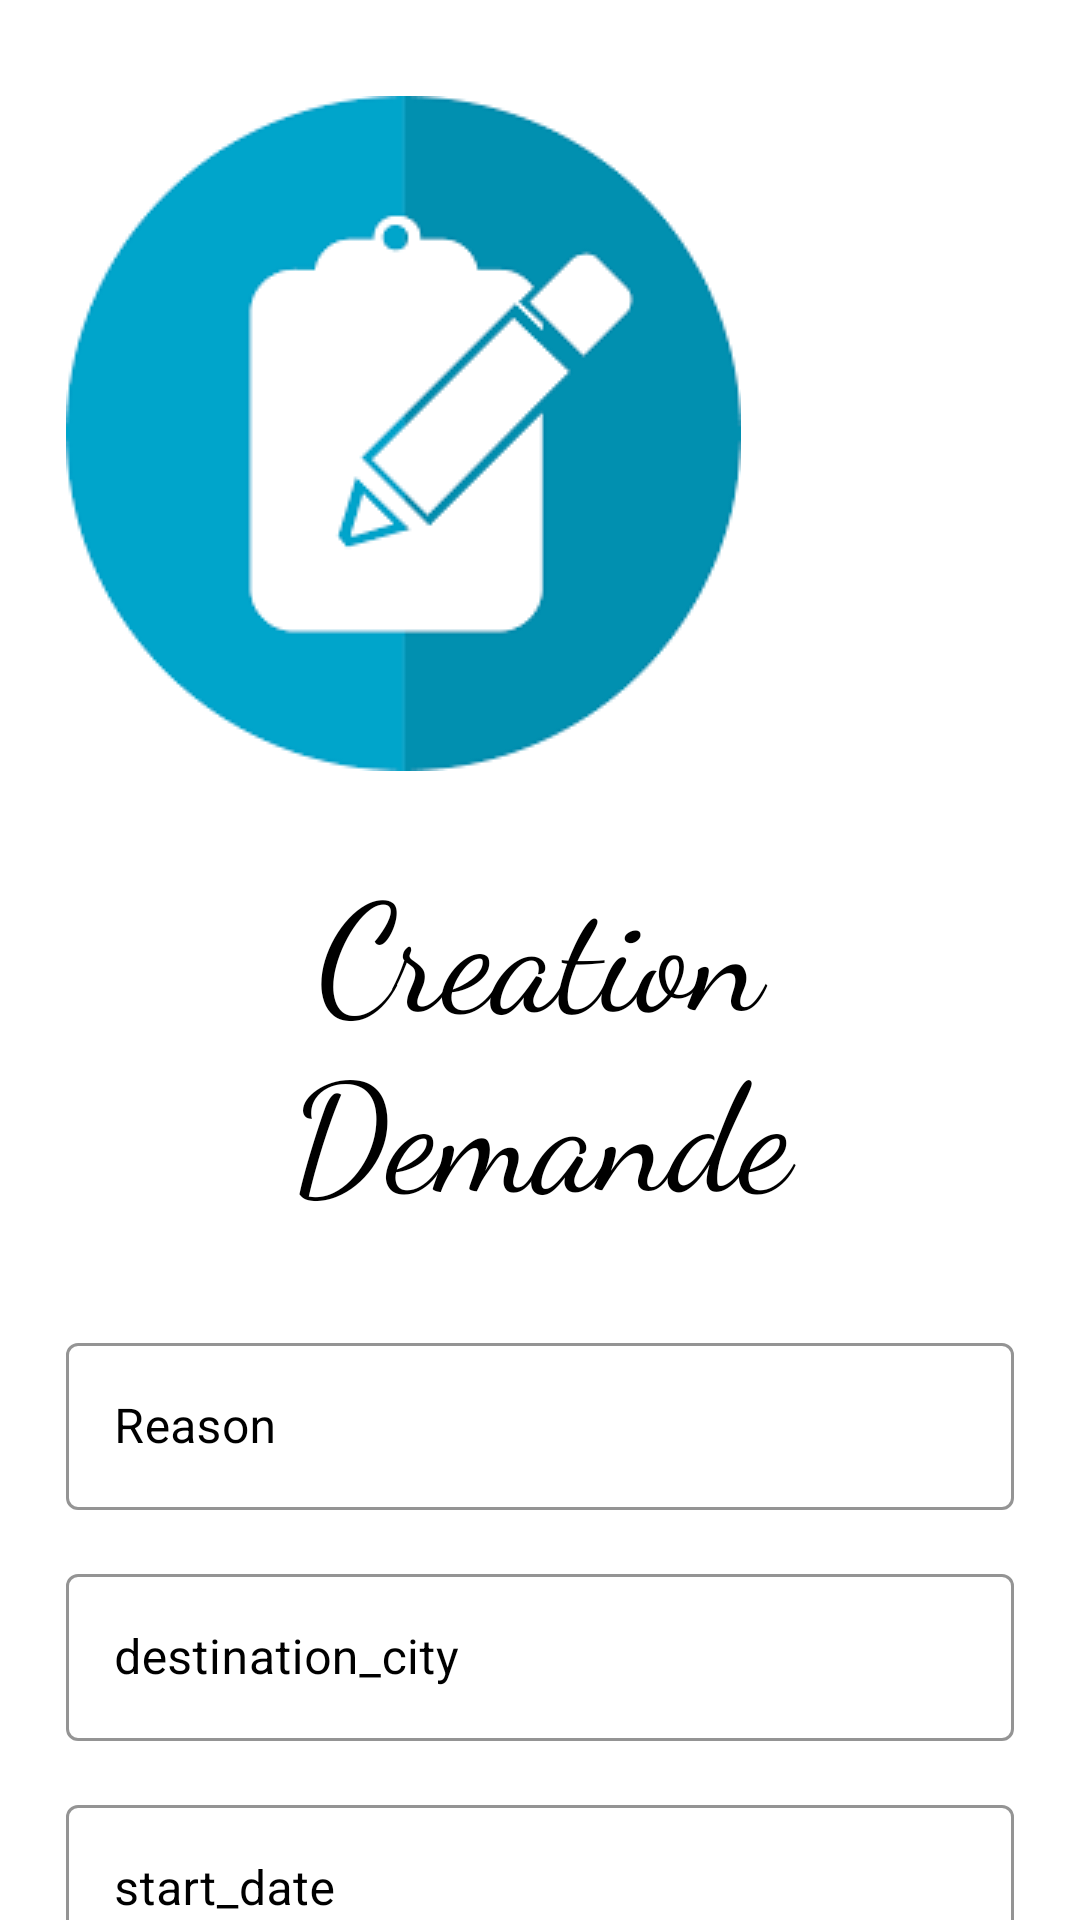

The Android layout XML behind this screen, and the referenced resources:
<!-- AndroidManifest.xml: application theme Theme.GestionFraiMobileAndroid -->
<!-- res/layout/fragment_creation_demande.xml -->
<?xml version="1.0" encoding="utf-8"?>
<ScrollView xmlns:android="http://schemas.android.com/apk/res/android"
    xmlns:app="http://schemas.android.com/apk/res-auto"
    xmlns:tools="http://schemas.android.com/tools"
    android:layout_width="match_parent"
    android:layout_height="match_parent"
    android:background="@color/white"
    android:scrollbars="none"
   >

    <LinearLayout
        android:layout_width="match_parent"
        android:layout_height="wrap_content"
        android:layout_marginStart="22dp"
        android:layout_marginEnd="22dp"
        android:orientation="vertical">

        <androidx.constraintlayout.widget.ConstraintLayout
            android:layout_width="match_parent"
            android:layout_height="wrap_content"
            android:layout_marginTop="32dp">

            <ImageView
                android:id="@+id/imageView"
                android:layout_width="wrap_content"
                android:layout_height="wrap_content"
                android:src="@drawable/demande"
                app:layout_constraintBottom_toBottomOf="parent"
                app:layout_constraintStart_toStartOf="parent"
                app:layout_constraintTop_toTopOf="parent" />



        </androidx.constraintlayout.widget.ConstraintLayout>

        <TextView
            android:layout_width="match_parent"
            android:layout_height="wrap_content"
            android:layout_marginTop="24dp"
            android:fontFamily="cursive"
            android:text="Creation Demande"
            android:textAlignment="center"
            android:textColor="@color/black"
            android:textSize="50sp" />

        <com.google.android.material.textfield.TextInputLayout
            style="@style/Widget.MaterialComponents.TextInputLayout.OutlinedBox"
            android:layout_width="match_parent"
            android:layout_height="wrap_content"
            android:layout_marginTop="32dp"
            android:hint="Reason"
            android:textColorHint="@color/black"
            app:boxStrokeColor="@color/black">

            <com.google.android.material.textfield.TextInputEditText
                android:id="@+id/reason"
                android:layout_width="match_parent"
                android:layout_height="wrap_content"
                android:inputType="text"
                android:singleLine="true"
                android:textColor="@color/black" />

        </com.google.android.material.textfield.TextInputLayout>

        <com.google.android.material.textfield.TextInputLayout
            style="@style/Widget.MaterialComponents.TextInputLayout.OutlinedBox"
            android:layout_width="match_parent"
            android:layout_height="wrap_content"
            android:layout_marginTop="16dp"
            android:hint="destination_city"
            android:textColorHint="@color/black"
            app:boxStrokeColor="@color/black">

            <com.google.android.material.textfield.TextInputEditText
                android:id="@+id/destination_city"
                android:layout_width="match_parent"
                android:layout_height="wrap_content"
                android:inputType="text"
                android:singleLine="true"
                android:textColor="@color/black" />

            <com.google.android.material.textfield.TextInputLayout
                style="@style/Widget.MaterialComponents.TextInputLayout.OutlinedBox"
                android:layout_width="match_parent"
                android:layout_height="wrap_content"
                android:layout_marginTop="16dp"
                android:hint="start_date"
                android:textColorHint="@color/black"
                app:boxStrokeColor="@color/black">

                <com.google.android.material.textfield.TextInputEditText
                    android:id="@+id/start_date"
                    android:layout_width="match_parent"
                    android:layout_height="wrap_content"
                    android:inputType="date"
                    android:singleLine="true"
                    android:textColor="@color/black" />

            </com.google.android.material.textfield.TextInputLayout>

        </com.google.android.material.textfield.TextInputLayout>



        <com.google.android.material.textfield.TextInputLayout
            style="@style/Widget.MaterialComponents.TextInputLayout.OutlinedBox"
            android:layout_width="match_parent"
            android:layout_height="wrap_content"
            android:layout_marginTop="16dp"
            android:hint="total_fees DHS"
            android:textColorHint="@color/black"
            app:boxStrokeColor="@color/black"
            >

            <com.google.android.material.textfield.TextInputEditText
                android:id="@+id/total_fees"
                android:layout_width="match_parent"
                android:layout_height="wrap_content"
                android:inputType="text"
                android:singleLine="true"
                android:textColor="@color/black" />

        </com.google.android.material.textfield.TextInputLayout>


        <com.google.android.material.textfield.TextInputLayout
            style="@style/Widget.MaterialComponents.TextInputLayout.OutlinedBox"
            android:layout_width="match_parent"
            android:layout_height="wrap_content"
            android:layout_marginTop="16dp"
            android:hint="End_date"
            android:textColorHint="@color/black"
            app:boxStrokeColor="@color/black"
            >

            <com.google.android.material.textfield.TextInputEditText
                android:id="@+id/end_date"
                android:layout_width="match_parent"
                android:layout_height="wrap_content"
                android:inputType="date"
                android:singleLine="true"
                android:textColor="@color/black" />

        </com.google.android.material.textfield.TextInputLayout>

        <com.google.android.material.textfield.TextInputLayout
            style="@style/Widget.MaterialComponents.TextInputLayout.OutlinedBox"
            android:layout_width="match_parent"
            android:layout_height="wrap_content"
            android:layout_marginTop="16dp"
            android:hint="Transport"
            android:textColorHint="@color/black"
            app:boxStrokeColor="@color/black"
            app:passwordToggleEnabled="true">

            <com.google.android.material.textfield.TextInputEditText
                android:id="@+id/transport"
                android:layout_width="match_parent"
                android:layout_height="wrap_content"
                android:inputType="text"
                android:singleLine="true"
                android:textColor="@color/black" />

        </com.google.android.material.textfield.TextInputLayout>

        <FrameLayout
            android:layout_width="match_parent"
            android:layout_height="wrap_content"
            android:layout_marginTop="32dp">

            <ProgressBar
                android:id="@+id/signUpProgressBar"
                android:layout_width="50dp"
                android:layout_height="50dp"
                android:layout_gravity="center_horizontal"
                android:visibility="invisible" />

            <com.google.android.material.button.MaterialButton
                android:id="@+id/btnAjouter"
                android:layout_width="match_parent"
                android:layout_height="match_parent"
                android:background="@color/teal_200"
                android:paddingStart="20dp"
                android:paddingTop="10dp"
                android:paddingEnd="20dp"
                android:paddingBottom="20dp"
                android:text="Ajouter"
                app:cornerRadius="10dp" />

        </FrameLayout>



    </LinearLayout>

</ScrollView>
<!-- resources referenced by this layout -->
<resources>
  <color name="black">#FF000000</color>
  <color name="teal_200">#FF03DAC5</color>
  <color name="white">#FFFFFFFF</color>
  <!-- drawable demande: png bitmap (drawable, 3568 bytes) -->
  <style name="Theme.GestionFraiMobileAndroid" parent="Theme.MaterialComponents.DayNight.DarkActionBar">
          
          <item name="colorPrimary">@color/purple_500</item>
          <item name="colorPrimaryVariant">@color/purple_700</item>
          <item name="colorOnPrimary">@color/white</item>
          
          <item name="colorSecondary">@color/teal_200</item>
          <item name="colorSecondaryVariant">@color/teal_700</item>
          <item name="colorOnSecondary">@color/black</item>
          
          <item name="android:statusBarColor">?attr/colorPrimaryVariant</item>
          
      </style>
  <color name="purple_500">#FF6200EE</color>
  <color name="purple_700">#FF3700B3</color>
  <color name="teal_700">#FF018786</color>
</resources>
